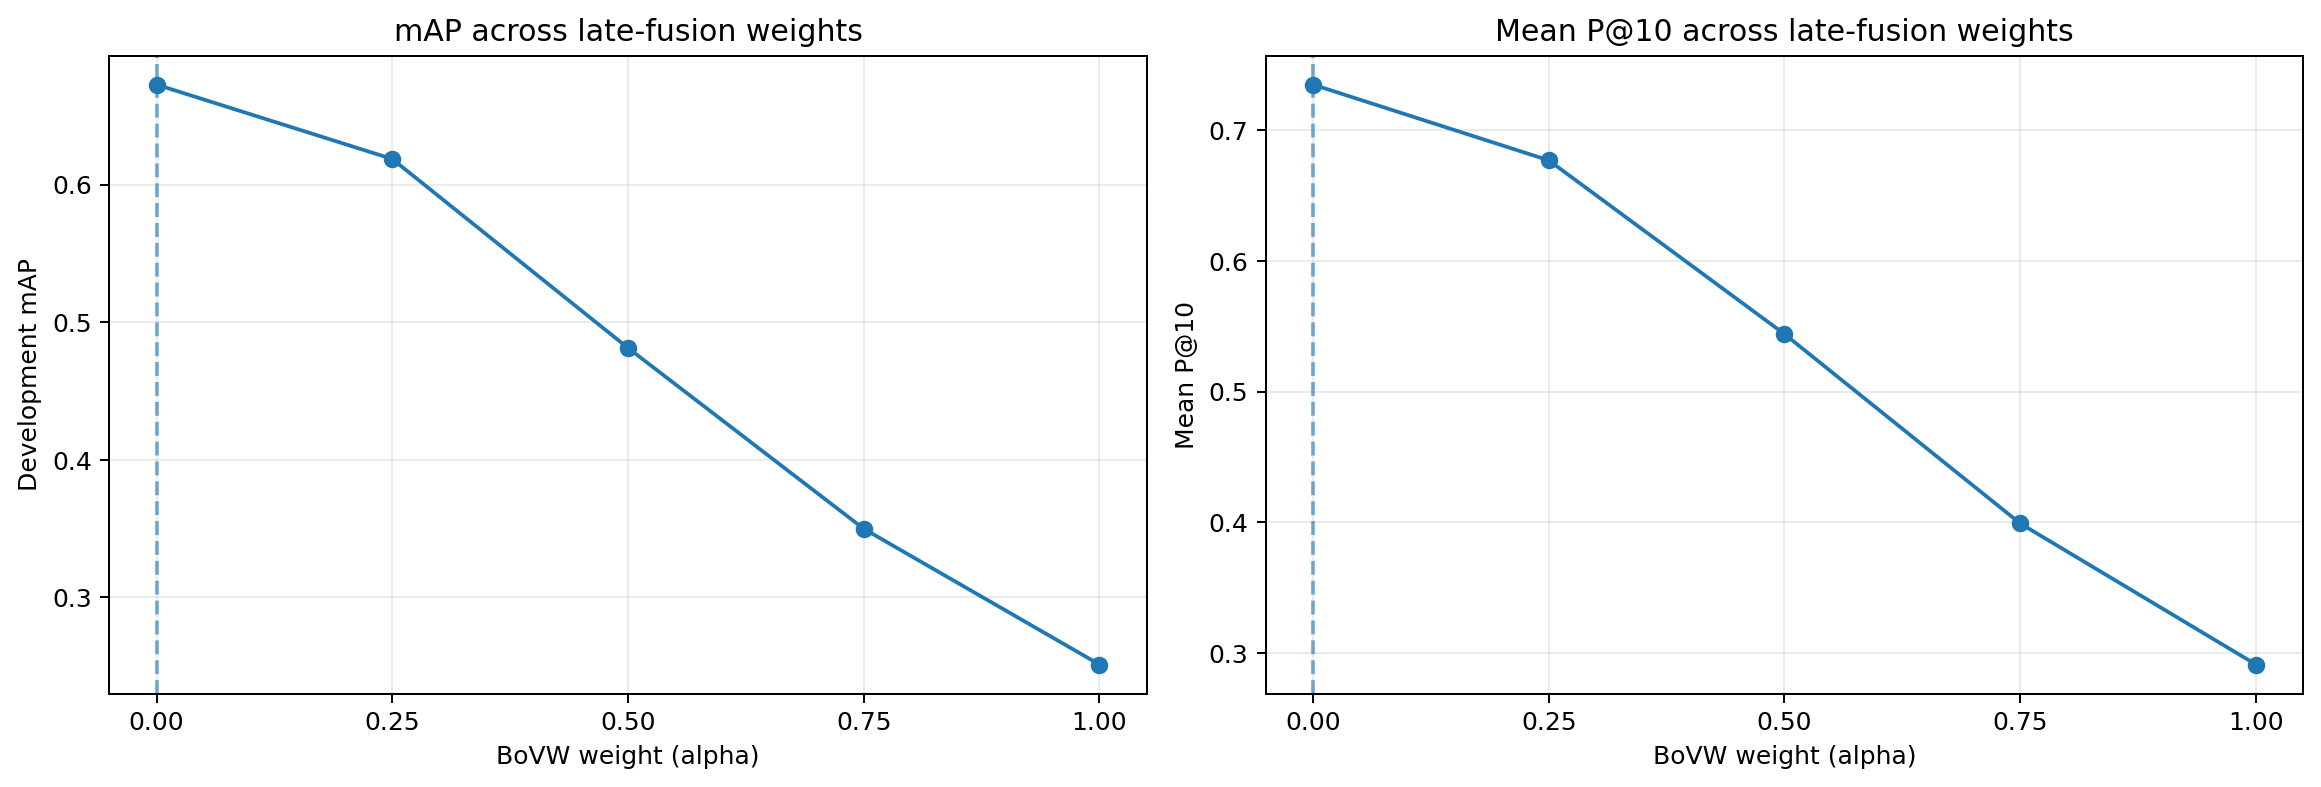

The table this chart was drawn from, first rows:
method, core_configuration, alpha_bovw, alpha_deep, mAP, mean_P@10, n_queries
MobileNetV3-Small only, dense_root_opponentsift, 0.0, 1.0, 0.6726, 0.735, 100
Late fusion alpha=0.25, dense_root_opponentsift, 0.25, 0.75, 0.6186, 0.677, 100
Late fusion alpha=0.50, dense_root_opponentsift, 0.5, 0.5, 0.4812, 0.544, 100
Late fusion alpha=0.75, dense_root_opponentsift, 0.75, 0.25, 0.3498, 0.399, 100
BoVW only (dense_root_opponentsift), dense_root_opponentsift, 1.0, 0.0, 0.2511, 0.291, 100
